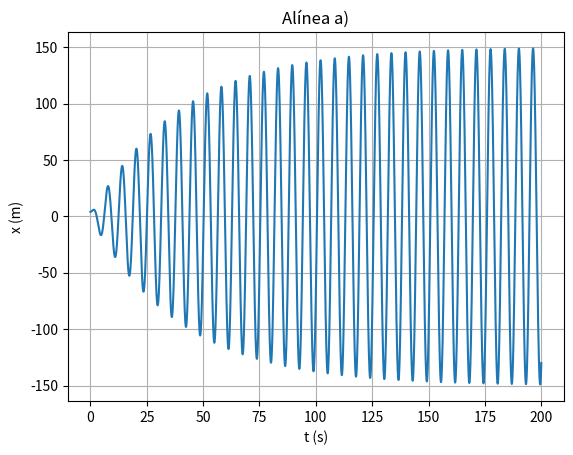
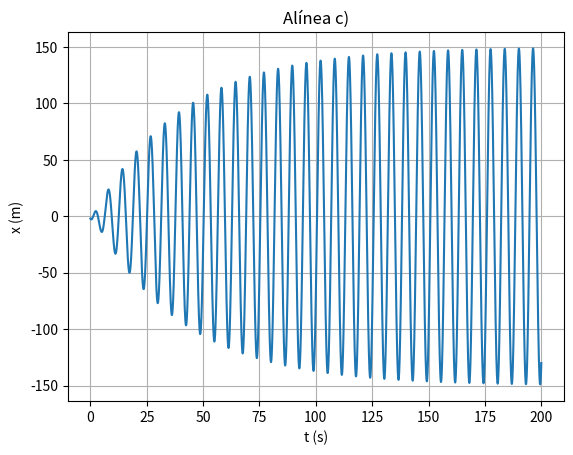
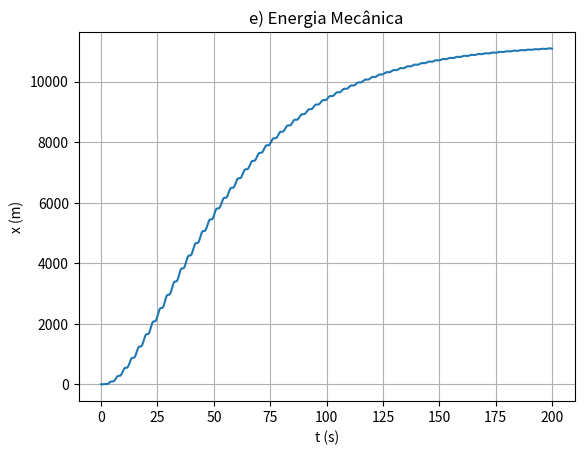

Reproduce these figures in Python, in order.
# -*- coding: utf-8 -*-
"""
Created on Thu May 25 15:14:03 2023

@author: Giovanni Santos
"""
import matplotlib.pyplot as plt
import numpy as np


dt = 0.001
tf=200
t0=0
n = int(np.ceil((tf-t0)/dt)+1)
t = np.linspace(t0, tf, n)

m = 1
k = 1
b = 0.05
F0 =  7.5
wf = 1
w0 = np.sqrt(k/m)

x = np.zeros(n)
vx = np.zeros(n)
ax = np.zeros(n)

#a)
x[0] = 4
vx[0] = 0

for i in range(n-1):
    ax[i] = (-k*x[i] -b*vx[i] + F0*np.cos(wf*t[i]))/m
    vx[i+1]= vx[i] + ax[i] * dt
    x[i+1] = x[i] + vx[i+1] * dt
    
plt.figure()
plt.plot(t,x)
plt.title("Alínea a)")
plt.xlabel("t (s)")
plt.ylabel("x (m)")
plt.grid()
plt.show()

#b)
def maxminv(x0,x1,x2,y0,y1,y2):
    # Máximo ou mínimo usando o polinómio de Lagrange
    # Dados (input): (x0,y0), (x1,y1) e (x2,y2)
    # Resultados (output): xm, ymax
    xab=x0-x1
    xac=x0-x2
    xbc=x1-x2
    a=y0/(xab*xac)
    b=-y1/(xab*xbc)
    c=y2/(xac*xbc)
    xmla=(b+c)*x0+(a+c)*x1+(a+b)*x2
    xm=0.5*xmla/(a+b+c)
    xta=xm-x0
    xtb=xm-x1
    xtc=xm-x2
    ymax=a*xtb*xtc+b*xta*xtc+c*xta*xtb
    return xm, ymax



min = [] #(t, x)
max = []
extremos = 0
i = -1

while True:
    if (x[i-1] > x[i] < x[i+1]):
        min.append(maxminv(t[i-1], t[i], t[i+1], x[i-1], x[i], x[i+1]))
        extremos += 1
        
    if (x[i-1] < x[i] > x[i+1]):
        max.append(maxminv(t[i-1], t[i], t[i+1], x[i-1], x[i], x[i+1]))
        extremos +=1 
        
    if extremos==4: 
        break
    i-=1

A = (max[1][1] - min[0][1])/2
T = max[0][0] - max[1][0]
print("b)")
print("Amplitude: ", A)
print("Periodo: ", T)
print("\nAnalítico")
print("Amplitude: ", F0/m/(np.sqrt((wf**2 - w0**2)**2 + (b*wf/w0)**2)))
print("Periodo: ", 2*np.pi*np.sqrt(m/k))

#c)
x = np.zeros(n)
vx = np.zeros(n)
ax = np.zeros(n)

x[0] = -2
vx[0] = -4

for i in range(n-1):
    ax[i] = (-k*x[i] -b*vx[i] + F0*np.cos(wf*t[i]))/m
    vx[i+1]= vx[i] + ax[i] * dt
    x[i+1] = x[i] + vx[i+1] * dt
    
plt.figure()
plt.plot(t,x)
plt.title("Alínea c)")
plt.xlabel("t (s)")
plt.ylabel("x (m)")
plt.grid()
plt.show()

min = [] #(t, x)
max = []
extremos = 0
i = -1

while True:
    if (x[i-1] > x[i] < x[i+1]):
        min.append(maxminv(t[i-1], t[i], t[i+1], x[i-1], x[i], x[i+1]))
        extremos += 1
        
    if (x[i-1] < x[i] > x[i+1]):
        max.append(maxminv(t[i-1], t[i], t[i+1], x[i-1], x[i], x[i+1]))
        extremos +=1 
        
    if extremos==4: 
        break
    i-=1

A = (max[1][1] - min[0][1])/2
T = max[0][0] - max[1][0]
print("\nd)")
print("Amplitude: ", A)
print("Periodo: ", T)

Em = 0.5*m*vx**2 + 0.5*k*x**2
plt.figure()
plt.plot(t,Em)
plt.title("e) Energia Mecânica")
plt.xlabel("t (s)")
plt.ylabel("x (m)")
plt.grid()
plt.show()